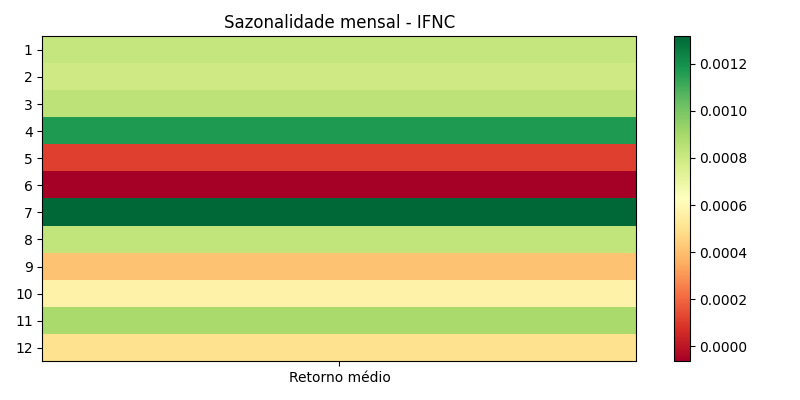

The table this chart was drawn from, first rows:
month, avg, count, std, t, p
1, 0.0008183, 437, 0.01616, 1.058, 0.2905
2, 0.0007931, 392, 0.01666, 0.9423, 0.3466
3, 0.0008377, 451, 0.01911, 0.9308, 0.3525
4, 0.001171, 419, 0.01603, 1.495, 0.1357
5, 0.0001121, 446, 0.01719, 0.1377, 0.8906
6, -6.435532842860068e-05, 435, 0.01569, -0.08554, 0.9319
7, 0.001317, 455, 0.01446, 1.943, 0.05264
8, 0.0008315, 466, 0.016, 1.122, 0.2625
9, 0.0004065, 436, 0.0167, 0.5082, 0.6116
10, 0.0005707, 429, 0.02061, 0.5737, 0.5665
11, 0.0008933, 389, 0.01918, 0.9186, 0.3589
12, 0.0005019, 395, 0.01563, 0.6384, 0.5236
